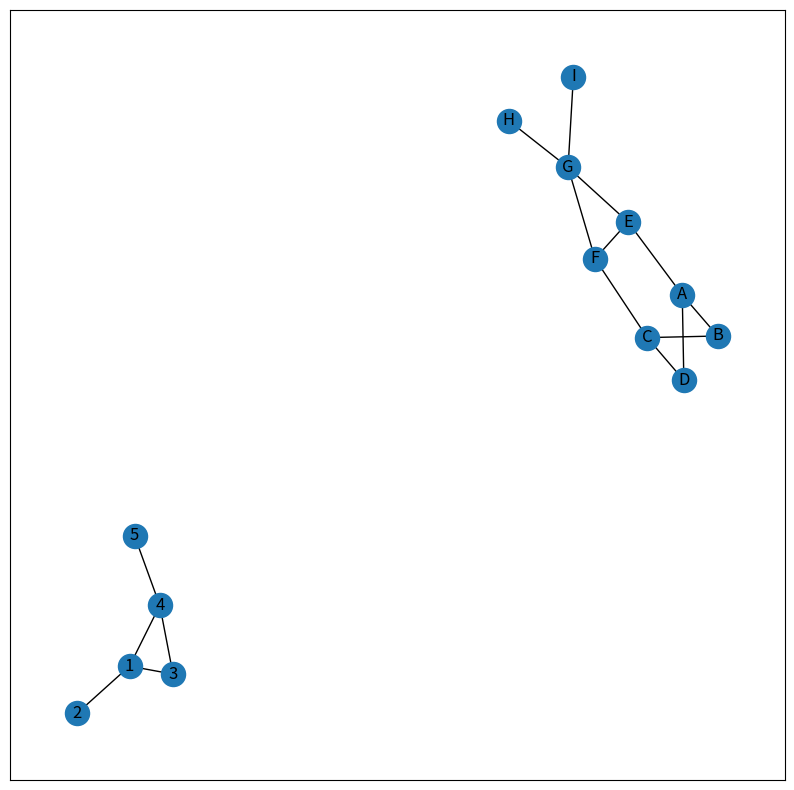

Generate this figure with matplotlib:
# -*- coding: utf-8 -*-
"""Ayush-ngk-LP-3-JC.ipynb

Automatically generated by Colaboratory.

Original file is located at
    https://colab.research.google.com/drive/1C7HtNP25qJDln7JlBsfBGgo6pzbrto40
"""

import networkx as nx
import matplotlib.pyplot as plt
  
G = nx.Graph()
G.add_edges_from([(1, 2), (1, 3), (1, 4), (3, 4), (4, 5)])
  
plt.figure(figsize =(10, 10))


print("Triadic closure below :")
e = list(G.edges())
  
def triadic(e):
  new_edges = []
  
  for i in e:
    a, b = i
  
    for j in e:
      x, y = j
  
      if i != j:
        if a == x and (b, y) not in e and (y, b) not in e:
          new_edges.append((b, y))
        if a == y and (b, x) not in e and (x, b) not in e:
          new_edges.append((b, x))
        if b == x and (a, y) not in e and (y, a) not in e:
          new_edges.append((a, y))
        if b == y and (a, x) not in e and (x, a) not in e:
          new_edges.append((a, x))
  
  return new_edges
  
print("The possible new edges according to Triadic closure are :")
print(triadic(e))

print("Similarity measure values are below:")
  
print(list(nx.jaccard_coefficient(G)))

print("Jaccard Coeffi over. ResourceAllocaton index is below to identify missing links")
  
print(list(nx.resource_allocation_index(G)))

print("adamic adar below:")
print(list(nx.adamic_adar_index(G)))

print("Preferential attachtment below :")
print(list(nx.preferential_attachment(G)))

print("Community common neighbour :")
G.add_node('A', community = 0)
G.add_node('B', community = 0)
G.add_node('C', community = 0)
G.add_node('D', community = 0)
G.add_node('E', community = 1)
G.add_node('F', community = 1)
G.add_node('G', community = 1)
G.add_node('H', community = 1)
G.add_node('I', community = 1)
  
G.add_edges_from([('A', 'B'), ('A', 'D'), ('A', 'E'), ('B', 'C'),
                  ('C', 'D'), ('C', 'F'), ('E', 'F'), ('E', 'G'), 
                             ('F', 'G'), ('G', 'H'), ('G', 'I')])

print("Community resource allocation")
G.add_edges_from([('A', 'B'), ('A', 'D'), ('A', 'E'), ('B', 'C'),
                  ('C', 'D'), ('C', 'F'), ('E', 'F'), ('E', 'G'), 
                             ('F', 'G'), ('G', 'H'), ('G', 'I')])
nx.draw_networkx(G)
